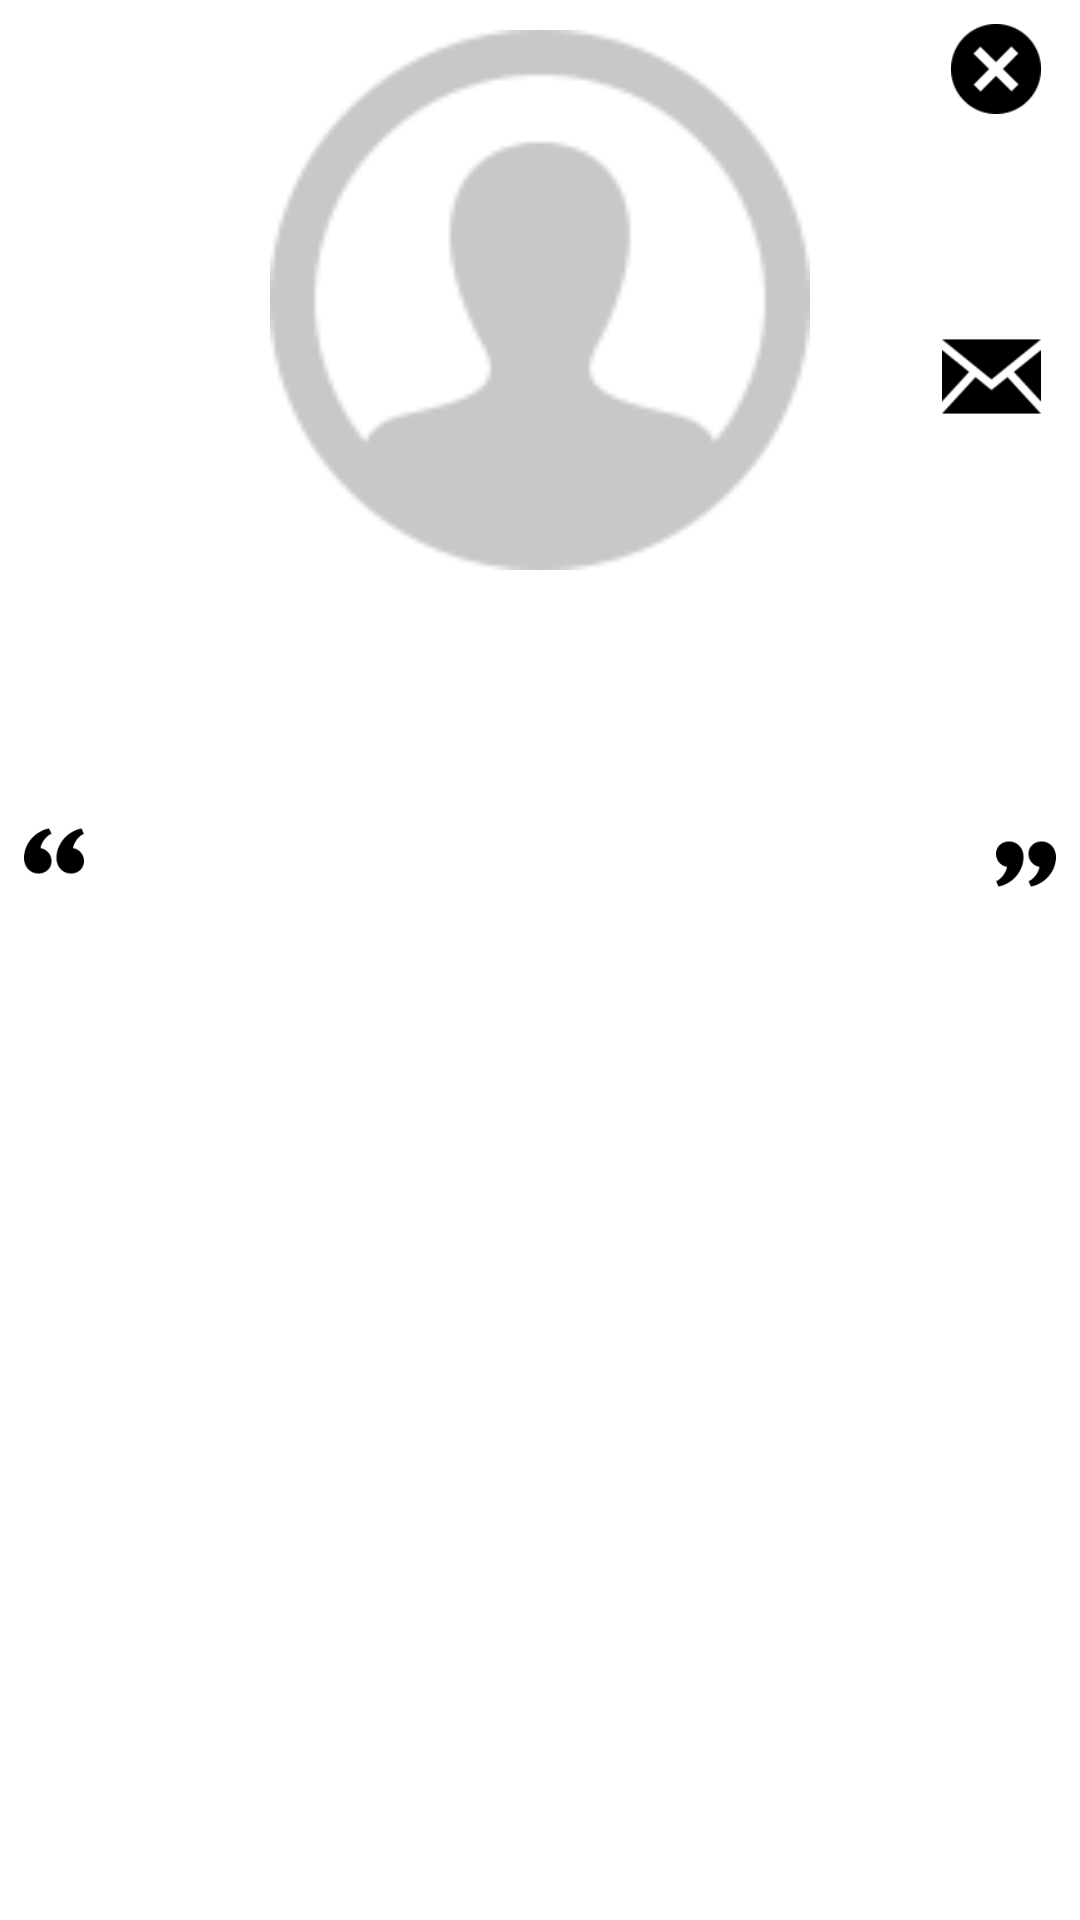

Layout XML and referenced resources for this Android screen:
<!-- AndroidManifest.xml: application theme AppTheme -->
<!-- res/layout/popup_member_info.xml -->
<?xml version="1.0" encoding="utf-8"?>
<android.support.constraint.ConstraintLayout xmlns:android="http://schemas.android.com/apk/res/android"
                                             xmlns:app="http://schemas.android.com/apk/res-auto"
                                             xmlns:tools="http://schemas.android.com/tools"
                                             android:layout_width="300dp"
                                             android:layout_height="wrap_content"
>

    <LinearLayout
            android:layout_width="match_parent"
            android:layout_height="match_parent"
            android:background="#ffffff"
            android:orientation="vertical"
            app:layout_constraintBottom_toBottomOf="parent"
            app:layout_constraintHorizontal_bias="0.0"
            app:layout_constraintLeft_toLeftOf="parent"
            app:layout_constraintRight_toRightOf="parent"
            app:layout_constraintTop_toTopOf="parent"
            app:layout_constraintVertical_bias="0.0">

        <LinearLayout
                android:layout_width="match_parent"
                android:layout_height="wrap_content"
                android:orientation="horizontal">

            <View
                    android:layout_width="match_parent"
                    android:layout_height="0dp"
                    android:layout_weight="1" />

            <android.support.constraint.ConstraintLayout
                    android:layout_width="match_parent"
                    android:layout_height="wrap_content">

                <ImageView
                        android:id="@+id/btn_close"
                        android:layout_width="30dp"
                        android:layout_height="30dp"
                        android:contentDescription="@string/popup_member_info_btn_close"
                        android:layout_marginEnd="13dp"
                        app:layout_constraintEnd_toEndOf="parent"
                        app:layout_constraintRight_toRightOf="parent"
                        app:srcCompat="@drawable/ico_close"
                        app:layout_constraintTop_toTopOf="parent"
                        android:layout_marginTop="8dp" />

                <ImageView
                        android:id="@+id/img_profile_img"
                        android:layout_width="180dp"
                        android:layout_height="180dp"
                        android:contentDescription="@string/popup_member_info_img_profile_img"
                        android:layout_margin="10dp"
                        android:layout_marginEnd="8dp"
                        android:layout_marginLeft="8dp"
                        android:layout_marginRight="8dp"
                        android:layout_marginStart="8dp"
                        android:scaleType="fitXY"
                        app:layout_constraintBottom_toBottomOf="parent"
                        app:layout_constraintEnd_toEndOf="parent"
                        app:layout_constraintLeft_toLeftOf="parent"
                        app:layout_constraintRight_toRightOf="parent"
                        app:layout_constraintStart_toStartOf="parent"
                        app:layout_constraintTop_toTopOf="parent"
                        app:srcCompat="@drawable/ico_no_profile_img" />

                <ImageView
                        android:id="@+id/btn_send_jjokji"
                        android:layout_width="33dp"
                        android:layout_height="33dp"
                        android:contentDescription="@string/popup_member_info_btn_send_jjokji"
                        android:layout_marginEnd="13dp"
                        android:scaleType="fitXY"
                        app:srcCompat="@drawable/ico_jjokji"
                        app:layout_constraintRight_toRightOf="parent"
                        android:layout_marginBottom="8dp"
                        app:layout_constraintBottom_toTopOf="@+id/btn_handle_friend" />

                <ImageView
                        android:id="@+id/btn_handle_friend"
                        android:layout_width="40dp"
                        android:layout_height="40dp"
                        android:contentDescription="@string/popup_member_info_btn_handle_friend"
                        android:layout_margin="10dp"
                        android:layout_marginBottom="10dp"
                        android:layout_marginEnd="10dp"
                        android:scaleType="fitXY"
                        app:layout_constraintBottom_toBottomOf="parent"
                        app:layout_constraintEnd_toEndOf="parent"
                        app:layout_constraintRight_toRightOf="parent"
                        app:srcCompat="@drawable/ico_add_friend"/>
            </android.support.constraint.ConstraintLayout>

            <View
                    android:layout_width="match_parent"
                    android:layout_height="0dp"
                    android:layout_weight="1" />
        </LinearLayout>

        <TextView
                android:id="@+id/lbl_nickname"
                android:layout_width="match_parent"
                android:layout_height="wrap_content"
                android:layout_marginTop="8dp"
                android:textAlignment="center"
                android:textColor="#000000"
                android:textSize="22sp"
                android:textStyle="bold" />

        <TextView
                android:id="@+id/lbl_user_id"
                android:layout_width="match_parent"
                android:layout_height="wrap_content"
                android:layout_marginTop="4dp"
                android:textAlignment="center"
                android:textColor="#555555"
                android:textSize="18sp" />

        <android.support.constraint.ConstraintLayout
                android:layout_width="match_parent"
                android:layout_height="wrap_content"
                android:layout_marginBottom="15dp"
                android:layout_marginTop="8dp">

            <ImageView
                    android:id="@+id/quote_start"
                    android:layout_width="20dp"
                    android:layout_height="20dp"
                    android:contentDescription="@string/popup_member_info_quote_start"
                    android:layout_marginStart="8dp"
                    app:layout_constraintStart_toStartOf="parent"
                    app:layout_constraintTop_toTopOf="parent"
                    app:srcCompat="@drawable/ico_quo_start"
                    app:layout_constraintLeft_toLeftOf="parent" />

            <TextView
                    android:id="@+id/lbl_status_message"
                    android:layout_width="0dp"
                    android:layout_height="wrap_content"
                    android:layout_marginEnd="4dp"
                    android:layout_marginStart="4dp"
                    android:ellipsize="end"
                    android:maxLines="4"
                    android:textAlignment="center"
                    android:textColor="#000000"
                    android:textSize="18sp"
                    app:layout_constraintLeft_toRightOf="@+id/quote_start"
                    app:layout_constraintRight_toLeftOf="@+id/quote_end"
                    app:layout_constraintTop_toTopOf="parent" />

            <ImageView
                    android:id="@+id/quote_end"
                    android:layout_width="20dp"
                    android:layout_height="20dp"
                    android:contentDescription="@string/popup_member_info_quote_end"
                    android:layout_marginEnd="8dp"
                    app:layout_constraintBottom_toBottomOf="parent"
                    app:layout_constraintEnd_toEndOf="parent"
                    app:srcCompat="@drawable/ico_quo_end" />

        </android.support.constraint.ConstraintLayout>


    </LinearLayout>

    <View
            android:id="@+id/opa_window"
            android:layout_width="0dp"
            android:layout_height="0dp"
            android:background="#55000000"
            android:visibility="gone"
            app:layout_constraintBottom_toBottomOf="parent"
            app:layout_constraintEnd_toEndOf="parent"
            app:layout_constraintStart_toStartOf="parent"
            app:layout_constraintTop_toTopOf="parent"
            tools:layout_editor_absoluteX="150dp" />

    <ProgressBar
            android:id="@+id/pg_bar"
            style="?android:attr/progressBarStyle"
            android:layout_width="80dp"
            android:layout_height="80dp"
            android:visibility="gone"
            app:layout_constraintBottom_toBottomOf="parent"
            app:layout_constraintLeft_toLeftOf="parent"
            app:layout_constraintRight_toRightOf="parent"
            app:layout_constraintTop_toTopOf="parent" />


</android.support.constraint.ConstraintLayout>
<!-- resources referenced by this layout -->
<resources>
  <!-- drawable ico_close: png bitmap (drawable, 1400 bytes) -->
  <!-- drawable ico_jjokji: png bitmap (drawable, 1343 bytes) -->
  <!-- drawable ico_no_profile_img: png bitmap (drawable, 5205 bytes) -->
  <!-- drawable ico_quo_end: png bitmap (drawable, 1019 bytes) -->
  <!-- drawable ico_quo_start: png bitmap (drawable, 1067 bytes) -->
  <string name="popup_member_info_btn_close">닫기</string>
  <string name="popup_member_info_btn_handle_friend">친구 관리</string>
  <string name="popup_member_info_btn_send_jjokji">쪽지 보내기</string>
  <string name="popup_member_info_img_profile_img">프로필 사진</string>
  <string name="popup_member_info_quote_end">쌍따옴표 끝</string>
  <string name="popup_member_info_quote_start">쌍따옴표 시작</string>
  <style name="AppTheme" parent="Theme.AppCompat.Light.DarkActionBar">
          
          <item name="windowActionBar">false</item>
          <item name="windowNoTitle">true</item>
          <item name="colorPrimary">@color/colorPrimary</item>
          <item name="colorPrimaryDark">@color/colorPrimaryDark</item>
          <item name="colorAccent">@color/colorAccent</item>
      </style>
  <color name="colorPrimary">#ff901e</color>
  <color name="colorPrimaryDark">#ff901e</color>
  <color name="colorAccent">#AA5500</color>
</resources>
